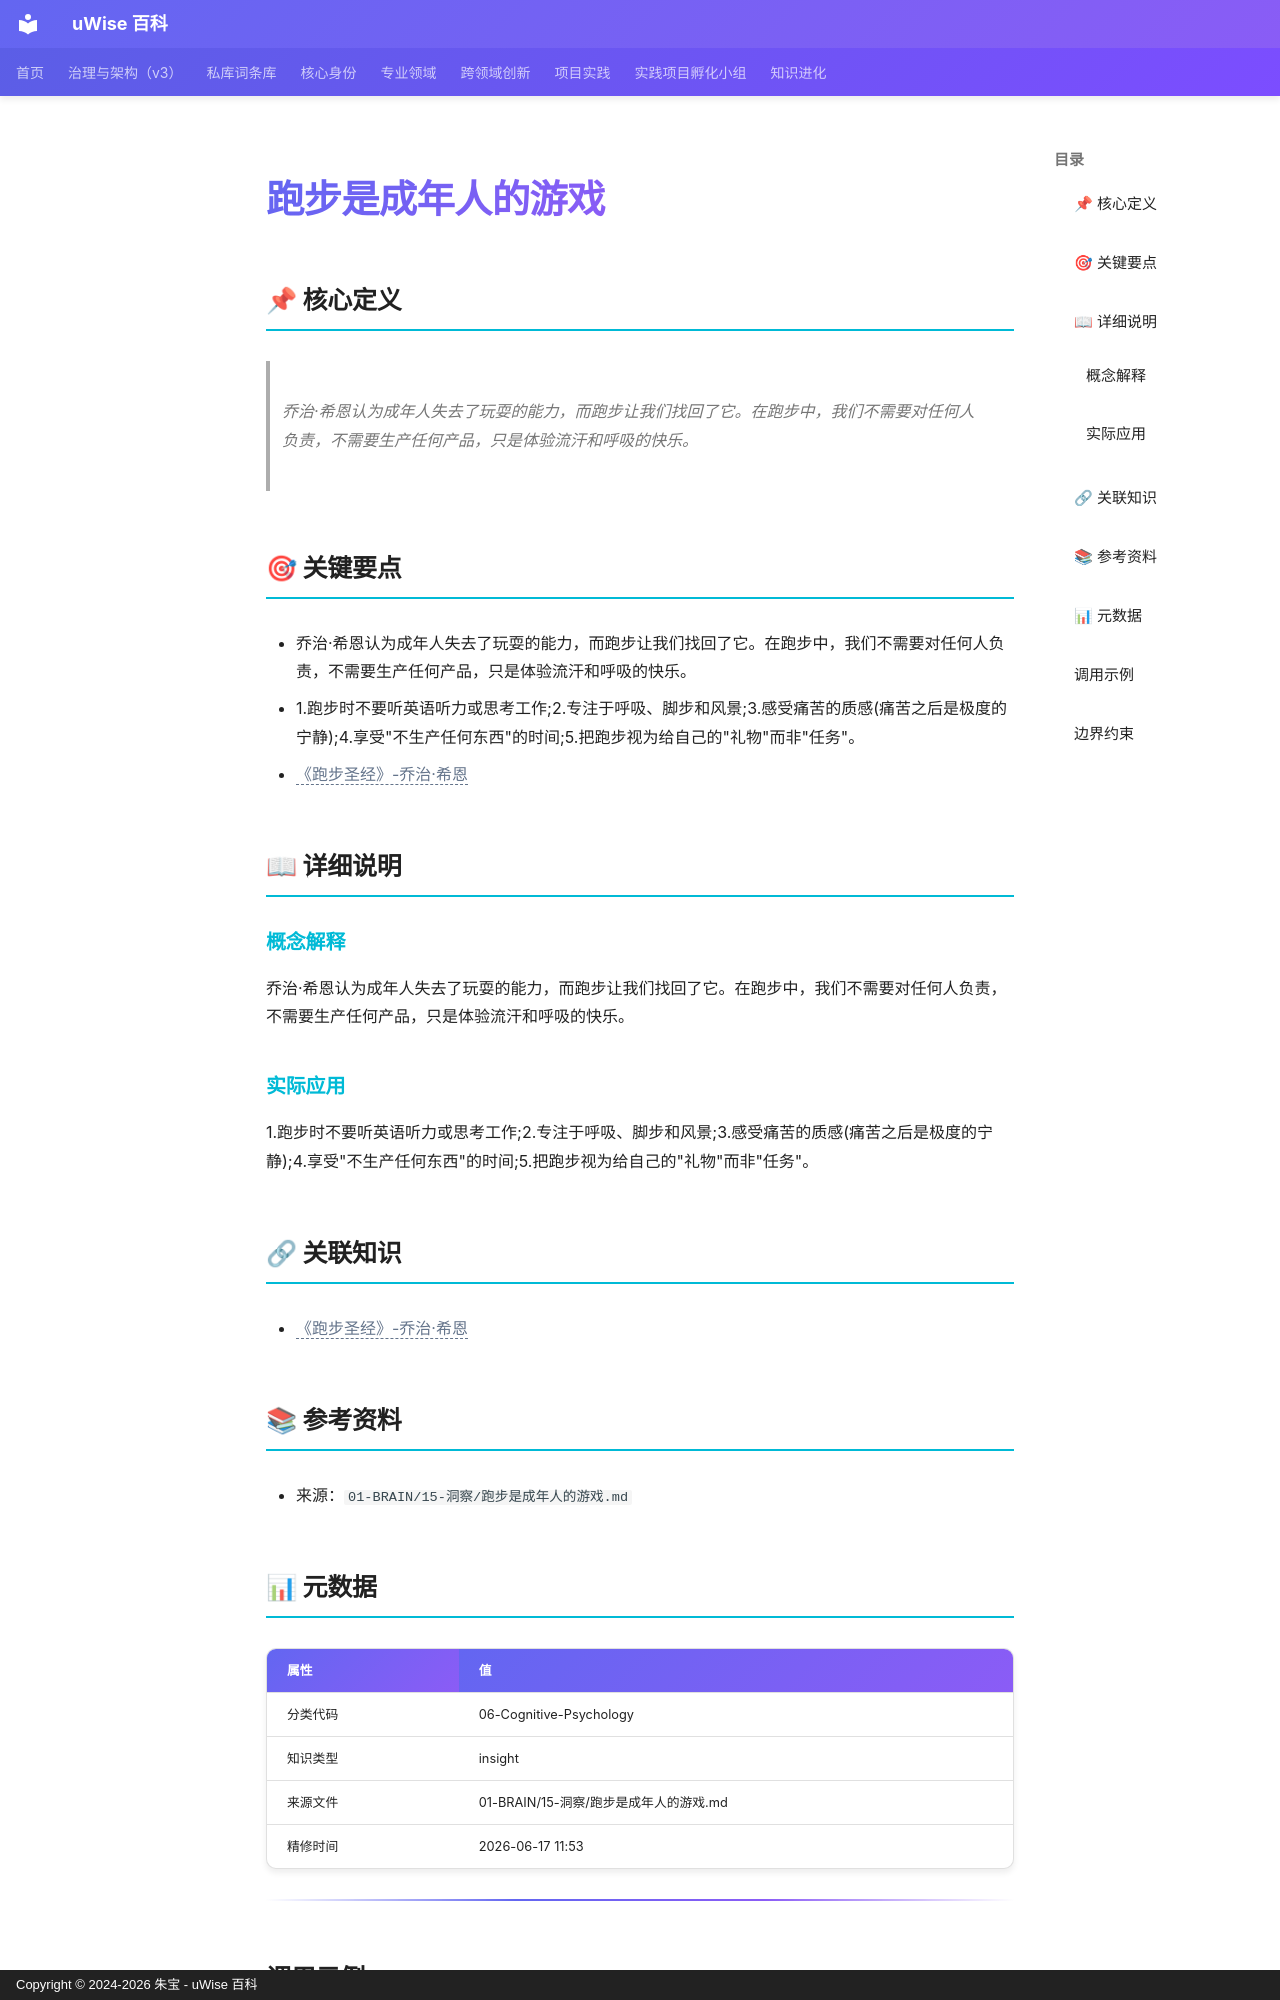

repository: zhubao315/uWise · page: vault-encyclopedia/md-900a03cb/index.html · generator: mkdocs · copyright: Copyright © 2024-2026 朱宝 - uWise 百科

---
title: "跑步是成年人的游戏"
description: "乔治·希恩认为成年人失去了玩耍的能力，而跑步让我们找回了它。在跑步中，我们不需要对任何人负责，不需要生产任何产品，只是体验流汗和呼吸的快乐。"
---

# 跑步是成年人的游戏

## 📌 核心定义

> 乔治·希恩认为成年人失去了玩耍的能力，而跑步让我们找回了它。在跑步中，我们不需要对任何人负责，不需要生产任何产品，只是体验流汗和呼吸的快乐。

## 🎯 关键要点

- 乔治·希恩认为成年人失去了玩耍的能力，而跑步让我们找回了它。在跑步中，我们不需要对任何人负责，不需要生产任何产品，只是体验流汗和呼吸的快乐。
- 1.跑步时不要听英语听力或思考工作;2.专注于呼吸、脚步和风景;3.感受痛苦的质感(痛苦之后是极度的宁静);4.享受"不生产任何东西"的时间;5.把跑步视为给自己的"礼物"而非"任务"。
- <span class="uw-unresolved" data-target="《跑步圣经》-乔治·希恩" title="未解析的双链目标：《跑步圣经》-乔治·希恩">《跑步圣经》-乔治·希恩</span>

## 📖 详细说明

### 概念解释
乔治·希恩认为成年人失去了玩耍的能力，而跑步让我们找回了它。在跑步中，我们不需要对任何人负责，不需要生产任何产品，只是体验流汗和呼吸的快乐。


### 实际应用

1.跑步时不要听英语听力或思考工作;2.专注于呼吸、脚步和风景;3.感受痛苦的质感(痛苦之后是极度的宁静);4.享受"不生产任何东西"的时间;5.把跑步视为给自己的"礼物"而非"任务"。

## 🔗 关联知识

- <span class="uw-unresolved" data-target="《跑步圣经》-乔治·希恩" title="未解析的双链目标：《跑步圣经》-乔治·希恩">《跑步圣经》-乔治·希恩</span>

## 📚 参考资料

- 来源：`01-BRAIN/15-洞察/跑步是成年人的游戏.md`

## 📊 元数据

| 属性 | 值 |
|------|-----|
| 分类代码 | 06-Cognitive-Psychology |
| 知识类型 | insight |
| 来源文件 | 01-BRAIN/15-洞察/跑步是成年人的游戏.md |
| 精修时间 | 2026-06-17 11:53 |

---
